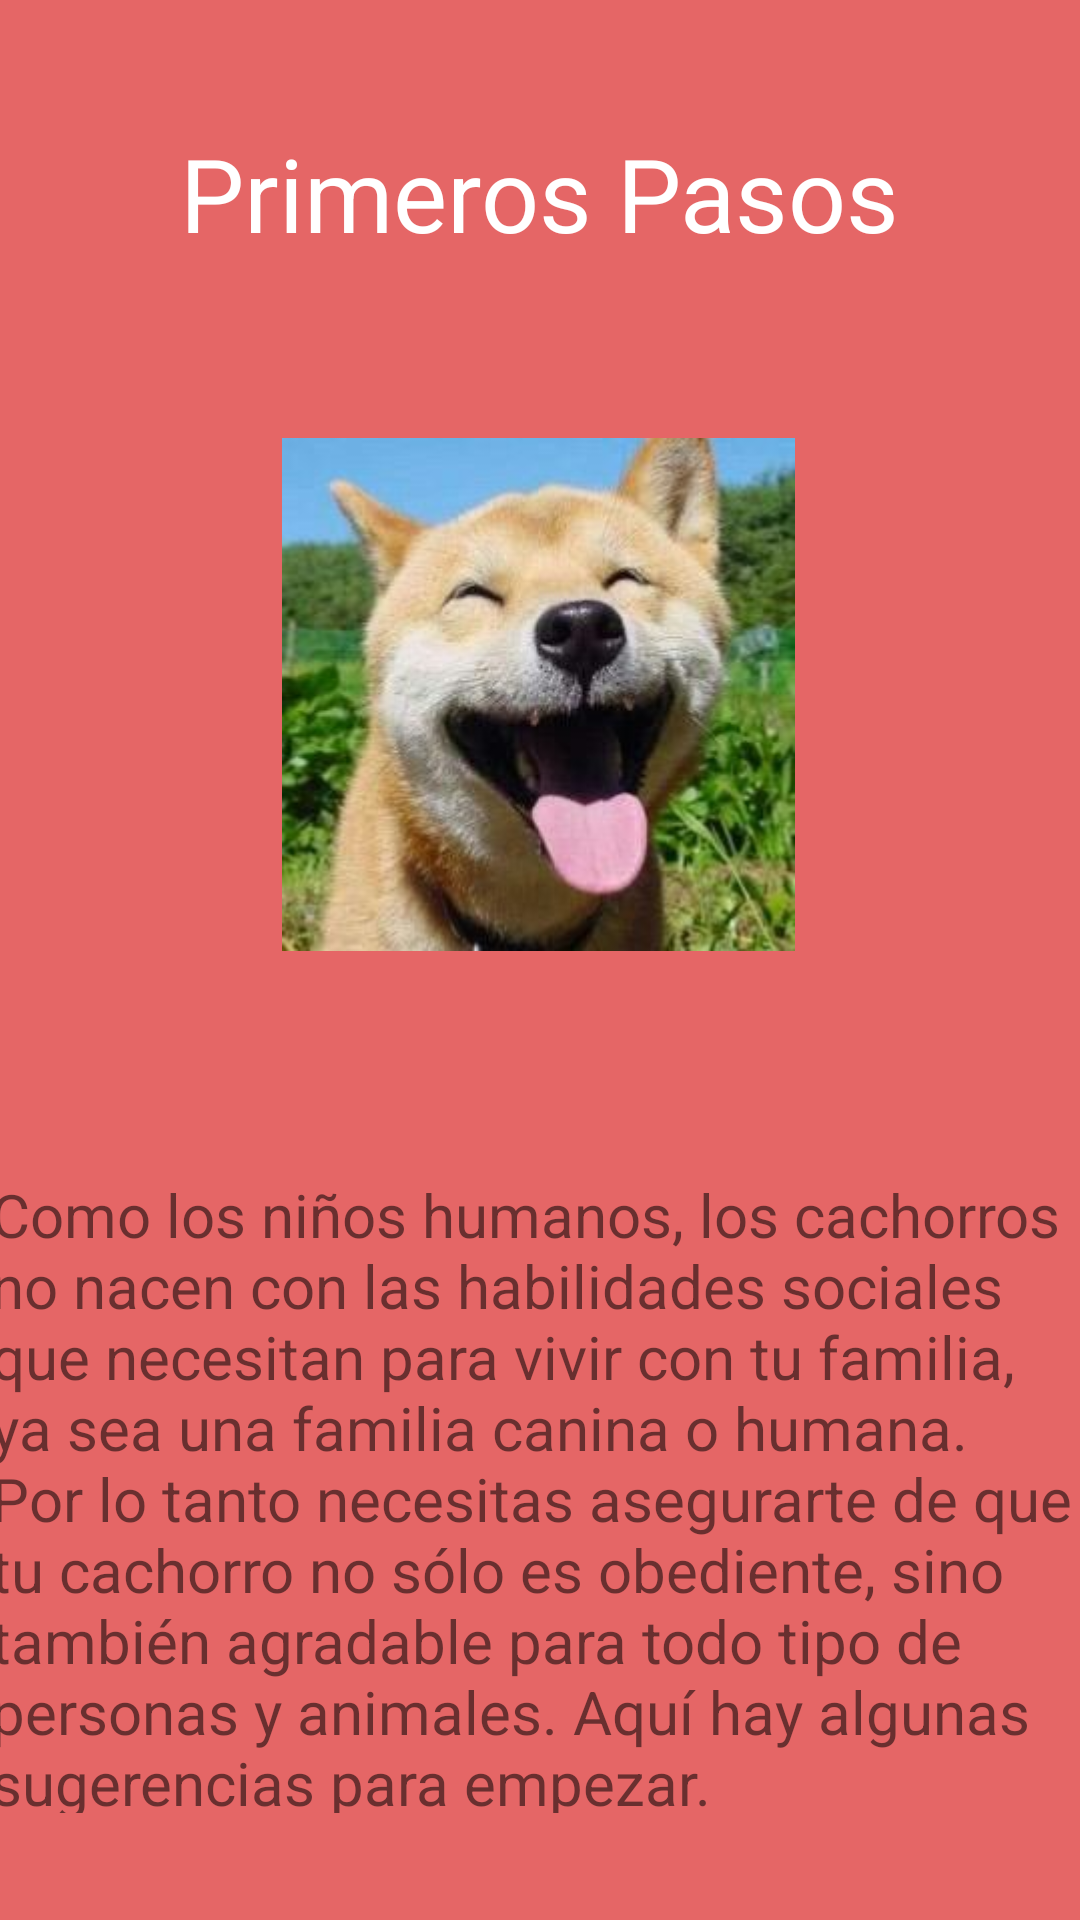

Reconstruct the res/layout file that produces this screen, plus the resources it refers to.
<!-- AndroidManifest.xml: application theme Theme.Rocky -->
<!-- res/layout/activity_asesoria_primeros_p.xml -->
<?xml version="1.0" encoding="utf-8"?>
<androidx.constraintlayout.widget.ConstraintLayout xmlns:android="http://schemas.android.com/apk/res/android"
    xmlns:app="http://schemas.android.com/apk/res-auto"
    xmlns:tools="http://schemas.android.com/tools"
    android:layout_width="match_parent"
    android:layout_height="match_parent"
    android:background="@color/red_P"
    tools:context=".AsesoriaPrimerosP">

    <TextView
        android:id="@+id/textView5"
        android:layout_width="wrap_content"
        android:layout_height="wrap_content"
        android:text="Primeros Pasos"
        android:textColor="@color/white"
        android:textSize="34sp"
        app:layout_constraintBottom_toTopOf="@+id/imageView2"
        app:layout_constraintEnd_toEndOf="parent"
        app:layout_constraintStart_toStartOf="parent"
        app:layout_constraintTop_toTopOf="parent"
        app:layout_constraintVertical_bias="0.461" />

    <ImageView
        android:id="@+id/imageView2"
        android:layout_width="171dp"
        android:layout_height="191dp"
        android:layout_marginTop="136dp"
        app:layout_constraintEnd_toEndOf="parent"
        app:layout_constraintHorizontal_bias="0.497"
        app:layout_constraintStart_toStartOf="parent"
        app:layout_constraintTop_toTopOf="parent"
        app:srcCompat="@drawable/_a54f7aa1491ab534c4d999d4ccbcdb8f3e37388_hq" />

    <ImageView
        android:id="@+id/imageView5"
        android:layout_width="389dp"
        android:layout_height="357dp"
        android:layout_marginTop="40dp"
        app:layout_constraintTop_toBottomOf="@+id/imageView2"
        app:srcCompat="@drawable/retangulob"
        tools:layout_editor_absoluteX="11dp" />

    <TextView
        android:id="@+id/textView6"
        android:layout_width="367dp"
        android:layout_height="213dp"
        android:layout_marginTop="32dp"
        android:text="Como los niños humanos, los cachorros no nacen con las habilidades sociales que necesitan para vivir con tu familia, ya sea una familia canina o humana. Por lo tanto necesitas asegurarte de que tu cachorro no sólo es obediente, sino también agradable para todo tipo de personas y animales. Aquí hay algunas sugerencias para empezar."
        android:textSize="20sp"
        app:layout_constraintBottom_toBottomOf="parent"
        app:layout_constraintEnd_toEndOf="parent"
        app:layout_constraintStart_toStartOf="parent"
        app:layout_constraintTop_toBottomOf="@+id/imageView2"
        app:layout_constraintVertical_bias="0.477" />

</androidx.constraintlayout.widget.ConstraintLayout>
<!-- resources referenced by this layout -->
<resources>
  <color name="red_P">#E56666</color>
  <color name="white">#FFFFFFFF</color>
  <!-- drawable _a54f7aa1491ab534c4d999d4ccbcdb8f3e37388_hq: jpg bitmap (drawable, 13848 bytes) -->
  <style name="Theme.Rocky" parent="Theme.MaterialComponents.DayNight.DarkActionBar">
          
          <item name="colorPrimary">@color/red_P</item>
          <item name="colorPrimaryVariant">@color/purple_700</item>
          <item name="colorOnPrimary">@color/white</item>
          
          <item name="colorSecondary">@color/teal_200</item>
          <item name="colorSecondaryVariant">@color/teal_700</item>
          <item name="colorOnSecondary">@color/black</item>
          
          <item name="android:statusBarColor">?attr/colorPrimaryVariant</item>
          
      </style>
  <color name="purple_700">#FF3700B3</color>
  <color name="teal_200">#FF03DAC5</color>
  <color name="teal_700">#FF018786</color>
  <color name="black">#FF000000</color>
</resources>
